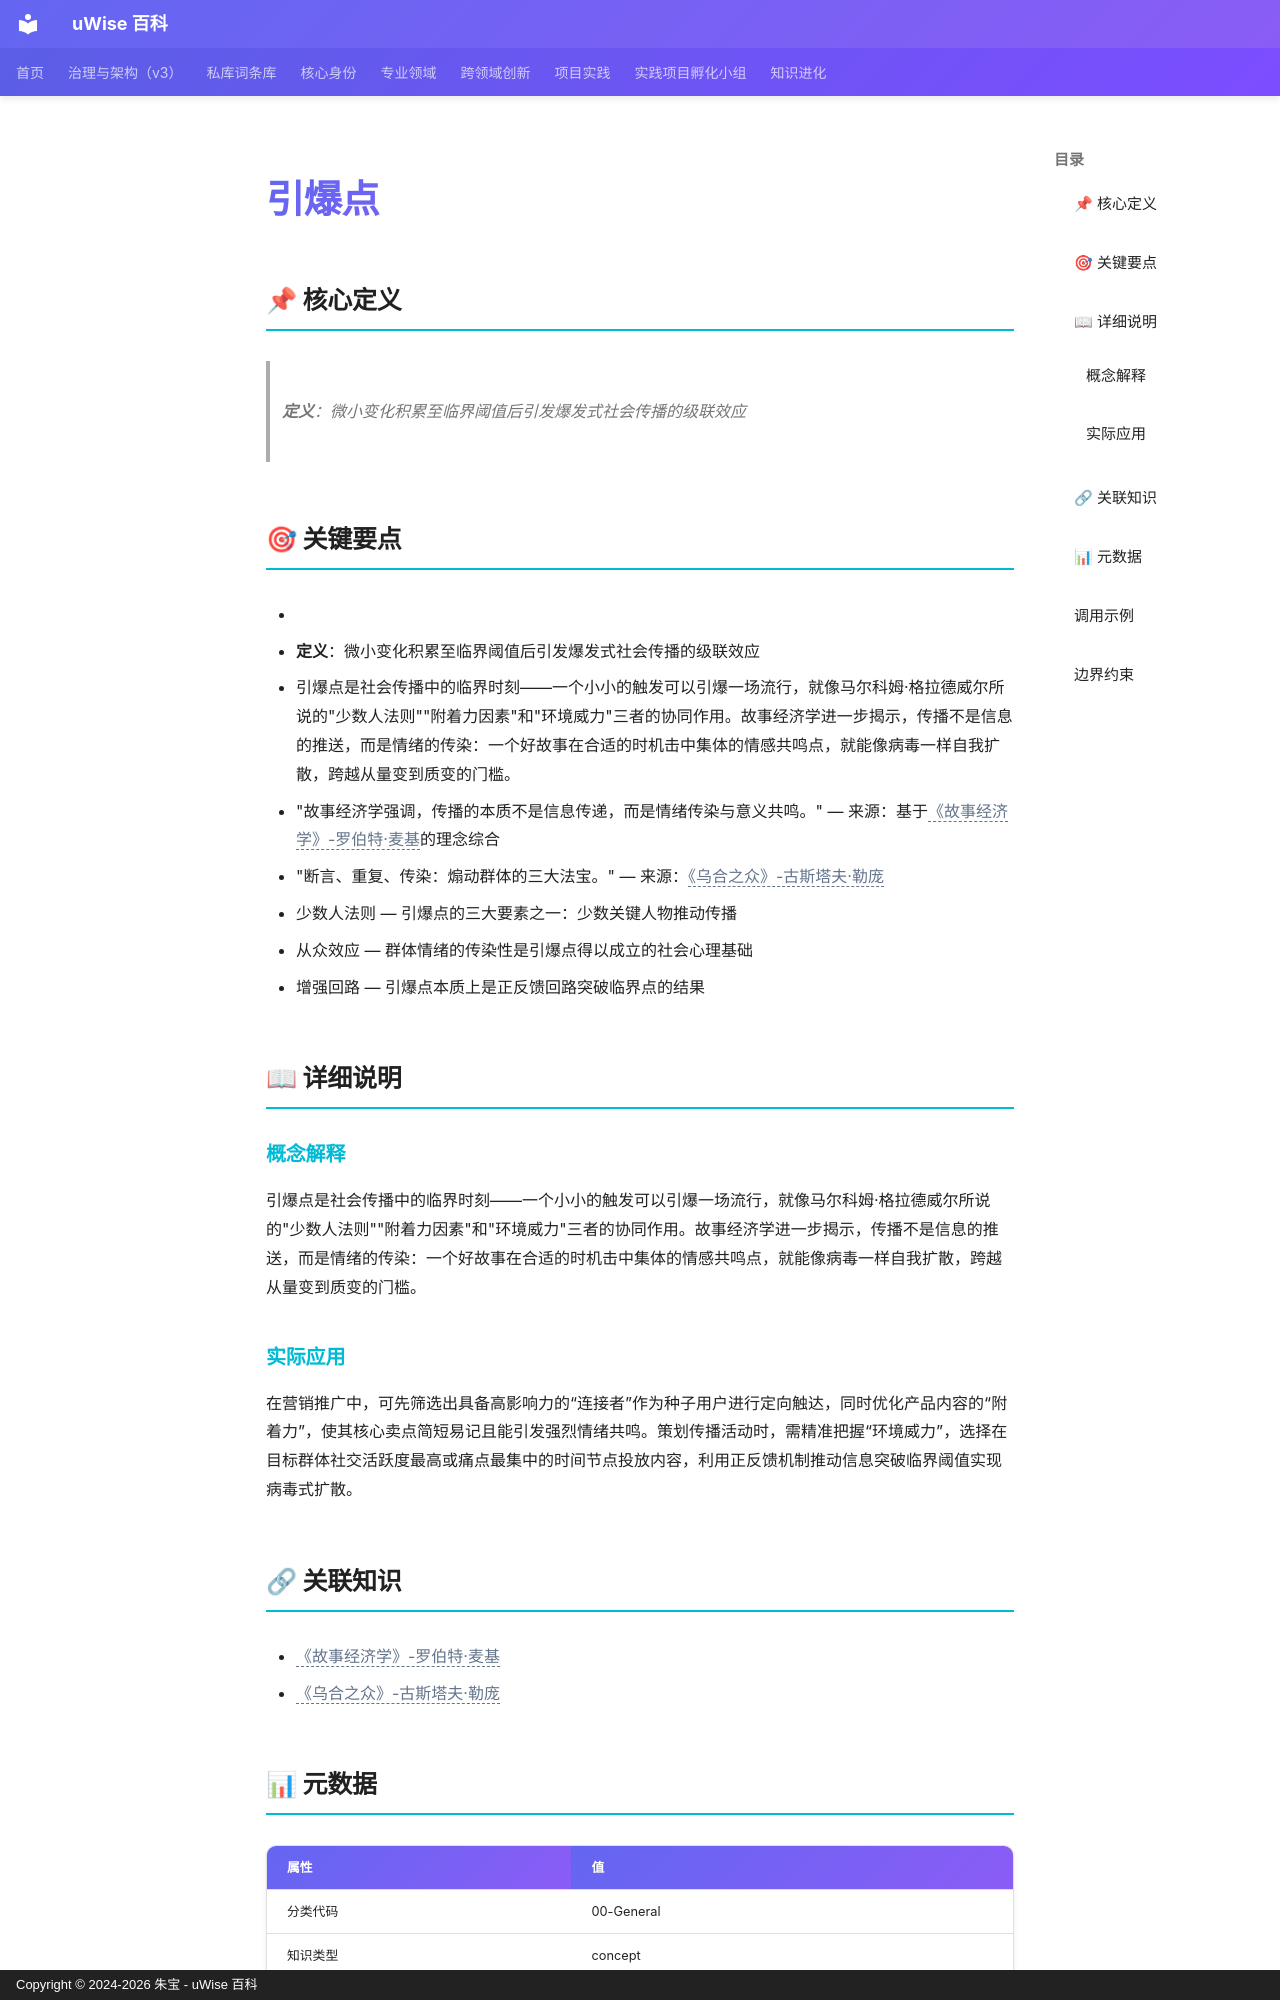

repository: zhubao315/uWise · page: vault-encyclopedia/md-f19defeb/index.html · generator: mkdocs · copyright: Copyright © 2024-2026 朱宝 - uWise 百科

---
title: "引爆点"
description: "定义：微小变化积累至临界阈值后引发爆发式社会传播的级联效应"
---

# 引爆点

## 📌 核心定义

> **定义**：微小变化积累至临界阈值后引发爆发式社会传播的级联效应

## 🎯 关键要点

- <!-- AI辅助丰富：基于读书笔记提炼 -->
- **定义**：微小变化积累至临界阈值后引发爆发式社会传播的级联效应
- 引爆点是社会传播中的临界时刻——一个小小的触发可以引爆一场流行，就像马尔科姆·格拉德威尔所说的"少数人法则""附着力因素"和"环境威力"三者的协同作用。故事经济学进一步揭示，传播不是信息的推送，而是情绪的传染：一个好故事在合适的时机击中集体的情感共鸣点，就能像病毒一样自我扩散，跨越从量变到质变的门槛。
- "故事经济学强调，传播的本质不是信息传递，而是情绪传染与意义共鸣。" — 来源：基于<span class="uw-unresolved" data-target="《故事经济学》-罗伯特·麦基" title="未解析的双链目标：《故事经济学》-罗伯特·麦基">《故事经济学》-罗伯特·麦基</span>的理念综合
- "断言、重复、传染：煽动群体的三大法宝。" — 来源：<span class="uw-unresolved" data-target="《乌合之众》-古斯塔夫·勒庞" title="未解析的双链目标：《乌合之众》-古斯塔夫·勒庞">《乌合之众》-古斯塔夫·勒庞</span>
- 少数人法则 — 引爆点的三大要素之一：少数关键人物推动传播
- 从众效应 — 群体情绪的传染性是引爆点得以成立的社会心理基础
- 增强回路 — 引爆点本质上是正反馈回路突破临界点的结果

## 📖 详细说明

### 概念解释
<!-- AI辅助丰富：基于读书笔记提炼 -->
引爆点是社会传播中的临界时刻——一个小小的触发可以引爆一场流行，就像马尔科姆·格拉德威尔所说的"少数人法则""附着力因素"和"环境威力"三者的协同作用。故事经济学进一步揭示，传播不是信息的推送，而是情绪的传染：一个好故事在合适的时机击中集体的情感共鸣点，就能像病毒一样自我扩散，跨越从量变到质变的门槛。


### 实际应用

在营销推广中，可先筛选出具备高影响力的“连接者”作为种子用户进行定向触达，同时优化产品内容的“附着力”，使其核心卖点简短易记且能引发强烈情绪共鸣。策划传播活动时，需精准把握“环境威力”，选择在目标群体社交活跃度最高或痛点最集中的时间节点投放内容，利用正反馈机制推动信息突破临界阈值实现病毒式扩散。

## 🔗 关联知识

- <span class="uw-unresolved" data-target="《故事经济学》-罗伯特·麦基" title="未解析的双链目标：《故事经济学》-罗伯特·麦基">《故事经济学》-罗伯特·麦基</span>
- <span class="uw-unresolved" data-target="《乌合之众》-古斯塔夫·勒庞" title="未解析的双链目标：《乌合之众》-古斯塔夫·勒庞">《乌合之众》-古斯塔夫·勒庞</span>
